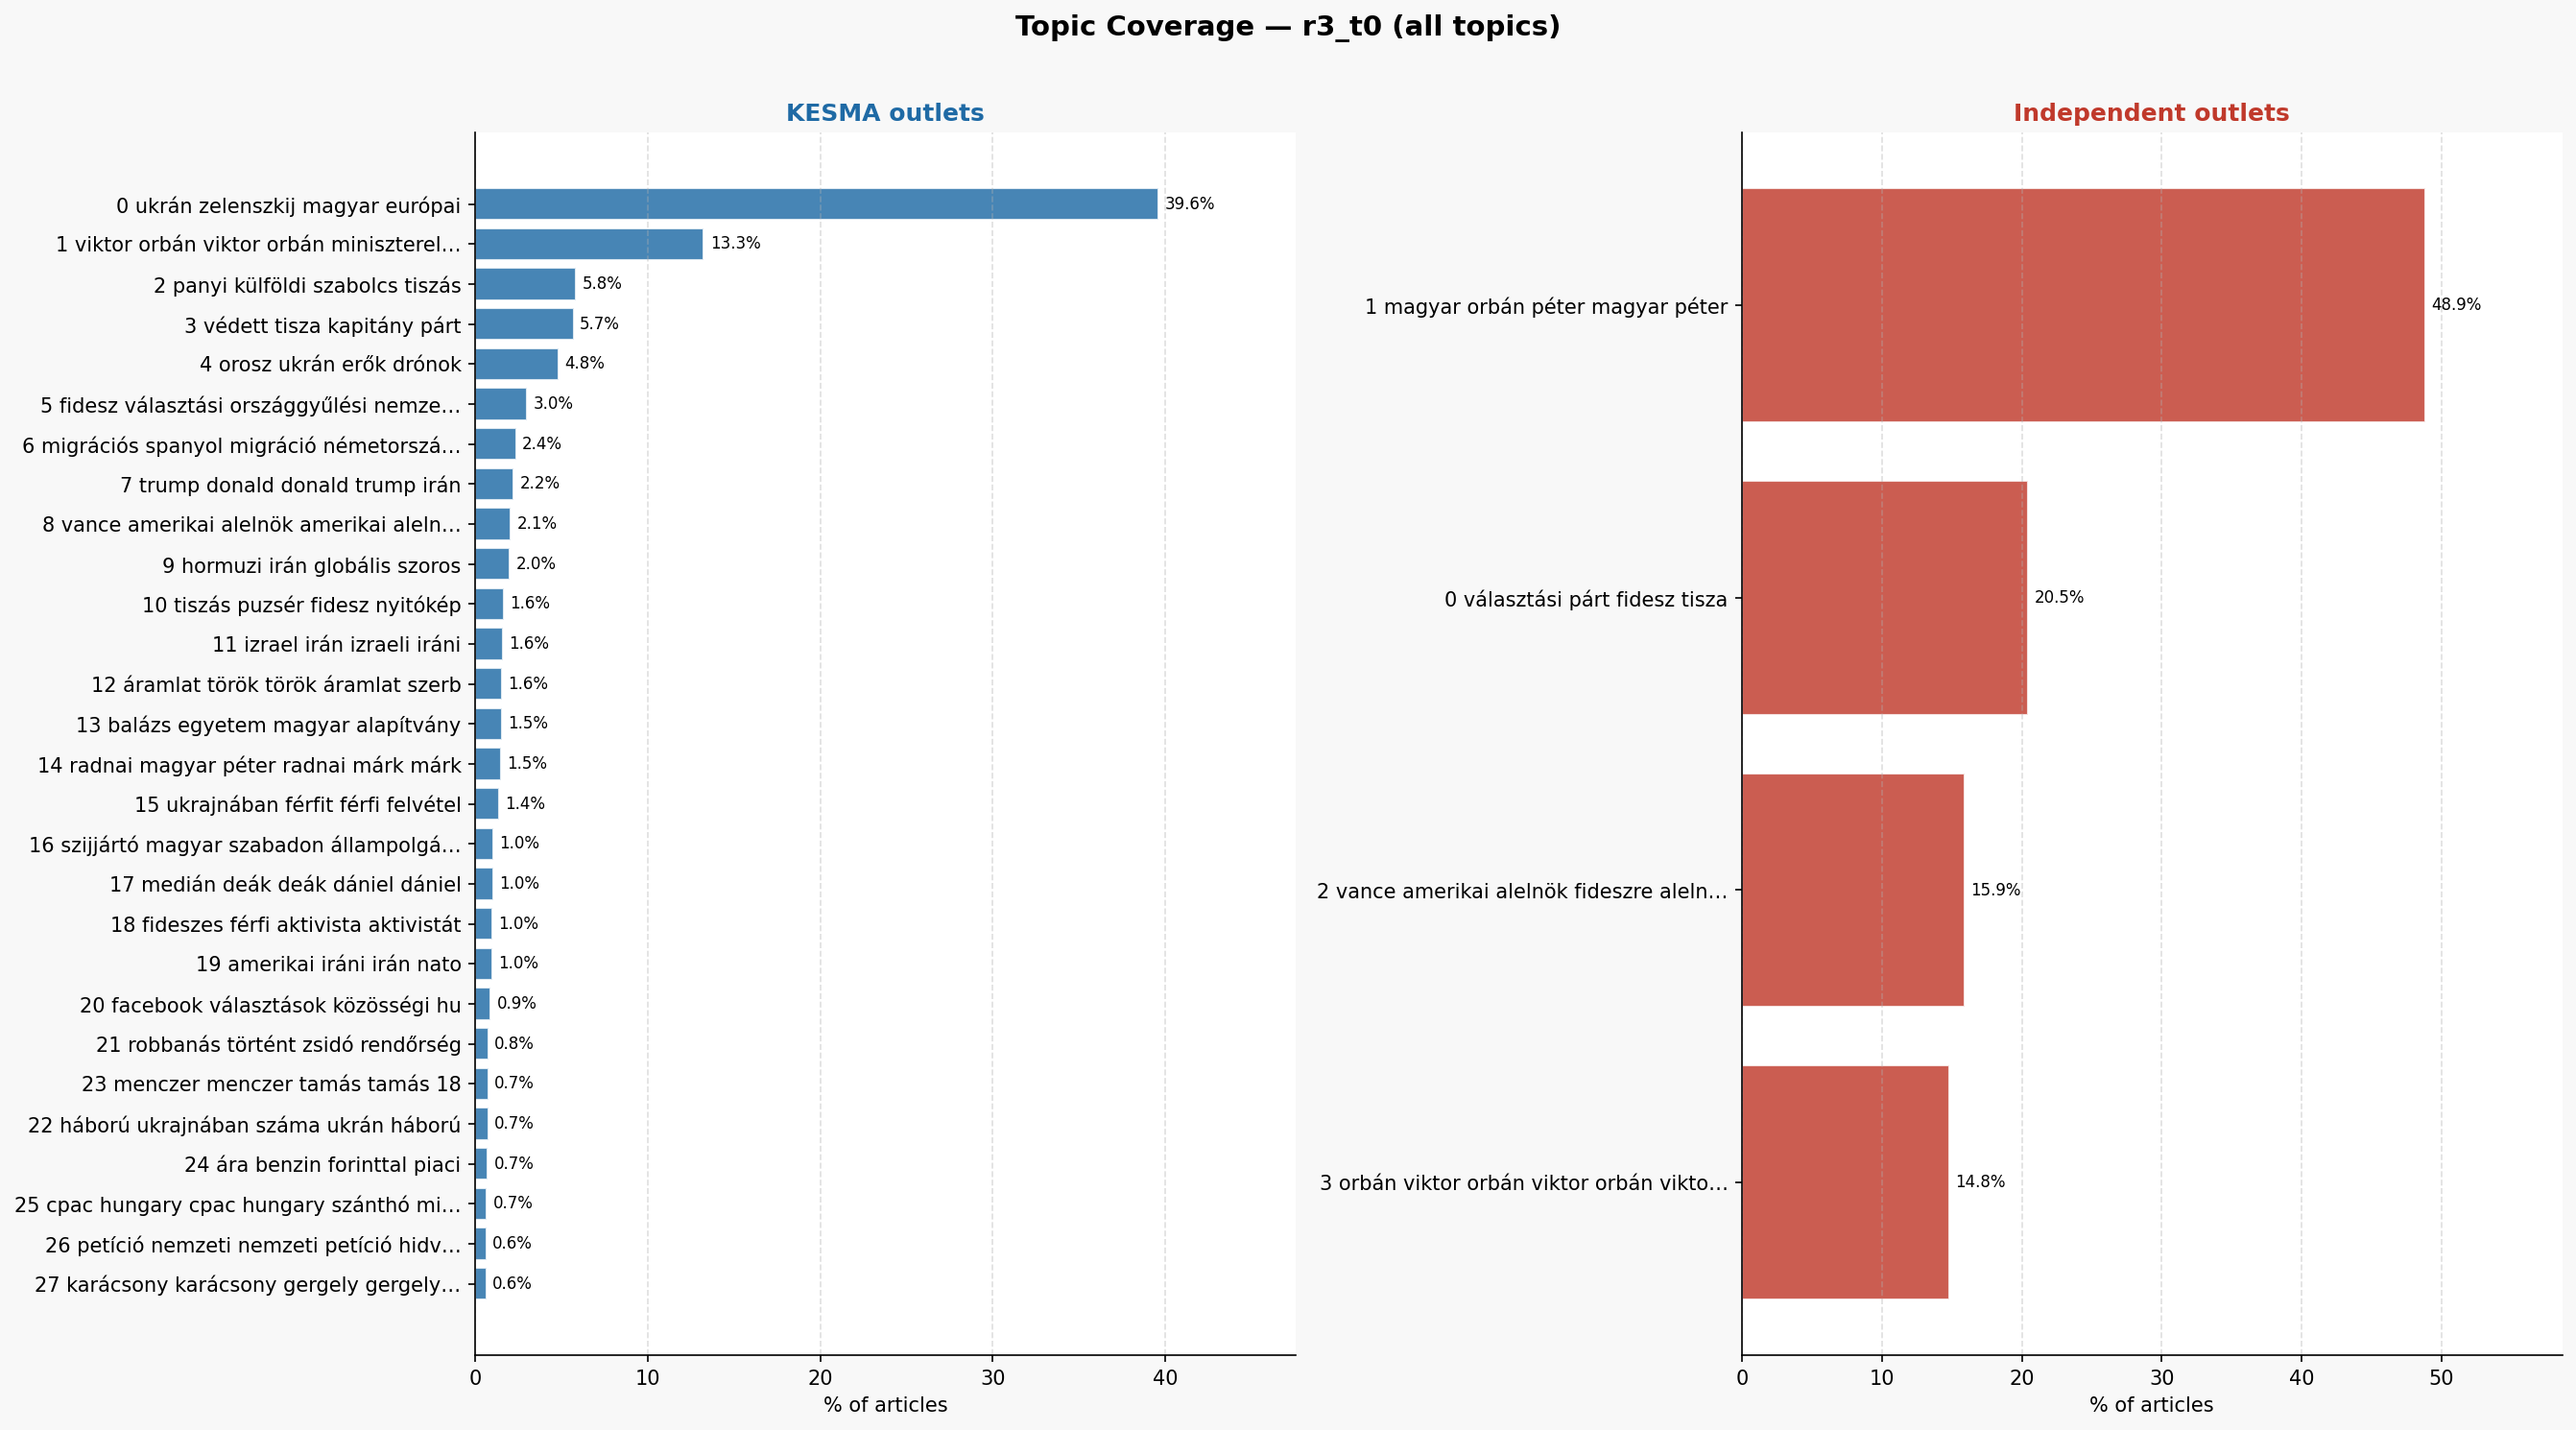

Source data for this figure (header and first rows):
topic_source, Topic, Name, ArticleCount_kesma, Pct_kesma, ArticleCount_indep, Pct_indep, keywords
KESMA, 0, 0_ukrán_zelenszkij_magyar_európai, 3670, 0.7139, 1118, 0.444, baratsag, europai, magyar, magyar peter,…
KESMA, 1, 1_viktor_orbán viktor_orbán_minisztereln…, 1955, 0.3803, 620, 0.2462, bekemenet, hatalmas, kozossegi, miniszte…
KESMA, 2, 2_panyi_külföldi_szabolcs_tiszás, 1502, 0.2922, 577, 0.2292, kulfoldi, panyi, peter, szabolcs, szijja…
KESMA, 3, 3_védett_tisza_kapitány_párt, 1993, 0.3877, 844, 0.3352, istvan, kapitany, kapitany istvan, magya…
KESMA, 4, 4_orosz_ukrán_erők_drónok, 2000, 0.389, 686, 0.2724, dron, dronok, erok, independent, marcius…
KESMA, 5, 5_fidesz_választási_országgyűlési_nemzet…, 1015, 0.1974, 627, 0.249, 12, aprilis, aprilis 12, egyeni, fidesz,…
KESMA, 6, 6_migrációs_spanyol_migráció_németország…, 1123, 0.2184, 507, 0.2014, europa, europai, illegalis, irani, migra…
KESMA, 7, 7_trump_donald_donald trump_irán, 1066, 0.2074, 862, 0.3423, allamok, amerikai, amerikai elnok, donal…
KESMA, 8, 8_vance_amerikai_alelnök_amerikai alelnö…, 1768, 0.3439, 800, 0.3177, alelnok, amerikai, amerikai alelnok, don…
KESMA, 9, 9_hormuzi_irán_globális_szoros, 903, 0.1756, 702, 0.2788, globalis, haboru, hormuzi, hormuzi szoro…
KESMA, 10, 10_tiszás_puzsér_fidesz_nyitókép, 1287, 0.2503, 258, 0.1025, fiatalok, fidesz, hann, nyitokep, puzser…
KESMA, 11, 11_izrael_irán_izraeli_iráni, 781, 0.1519, 866, 0.3439, allamok, egyesult, egyesult allamok, ind…
KESMA, 12, 12_áramlat_török_török áramlat_szerb, 317, 0.06166, 123, 0.04885, aramlat, aramlatot, eszaki, gazvezetek, …
KESMA, 13, 13_balázs_egyetem_magyar_alapítvány, 1739, 0.3383, 764, 0.3034, alapitvany, balazs, egyetem, felelos, fe…
KESMA, 14, 14_radnai_magyar péter_radnai márk_márk, 1996, 0.3883, 827, 0.3284, kocsis, kocsis mate, magyar, magyar pete…
KESMA, 15, 15_ukrajnában_férfit_férfi_felvétel, 1794, 0.349, 244, 0.0969, felvetel, ferfi, ferfiakat, ferfit, lath…
KESMA, 16, 16_szijjártó_magyar_szabadon_állampolgár…, 2212, 0.4303, 877, 0.3483, allampolgarsagu, ferfi, karpataljai, ket…
KESMA, 17, 17_medián_deák_deák dániel_dániel, 214, 0.04163, 38, 0.01509, daniel, deak, deak daniel, elemzoje, end…
KESMA, 18, 18_fideszes_férfi_aktivista_aktivistát, 605, 0.1177, 340, 0.135, agressziv, aktivista, aktivistat, ferfi,…
KESMA, 19, 19_amerikai_iráni_irán_nato, 800, 0.1556, 748, 0.2971, amerikai, ballisztikus, egyesult allamok…
KESMA, 20, 20_facebook_választások_közösségi_hu, 2148, 0.4178, 830, 0.3296, aktivalta, elereset, facebook, hu, kozos…
KESMA, 21, 21_robbanás_történt_zsidó_rendőrség, 350, 0.06808, 236, 0.09373, cseh, hatosagok, razta, rendorseg, robba…
KESMA, 22, 22_háború_ukrajnában_száma_ukrán háború, 1692, 0.3291, 371, 0.1473, civilek, demografiai, gyerekek, haboru, …
KESMA, 23, 23_menczer_menczer tamás_tamás_18, 698, 0.1358, 213, 0.08459, 00, 18, bujdoso, bujdoso andrea, fidesz,…
KESMA, 24, 24_ára_benzin_forinttal_piaci, 271, 0.05271, 152, 0.06037, 95, ar, ara, arak, benzin, forinttal, hu…
KESMA, 25, 25_cpac_hungary_cpac hungary_szánthó mik…, 133, 0.02587, 62, 0.02462, alapjogokert, alapjogokert kozpont, buda…
KESMA, 26, 26_petíció_nemzeti_nemzeti petíció_hidvé…, 452, 0.08792, 185, 0.07347, balazs, hidveghi, hidveghi balazs, kabin…
KESMA, 27, 27_karácsony_karácsony gergely_gergely_f…, 262, 0.05096, 181, 0.07188, alexandra, budapest, budapesti, fopolgar…
Independent, 0, 0_választási_párt_fidesz_tisza, 2216, 0.431, 1069, 0.4245, 12, aprilis, aprilis 12, fidesz, magyar,…
Independent, 1, 1_magyar_orbán_péter_magyar péter, 3401, 0.6615, 1179, 0.4682, gabor, magyar, magyar peter, miniszterel…
Independent, 2, 2_vance_amerikai alelnök_fideszre_alelnö…, 439, 0.08539, 388, 0.1541, alelnok, amerikai, amerikai alelnok, fid…
Independent, 3, 3_orbán_viktor_orbán viktor_orbán viktor…, 1634, 0.3178, 682, 0.2708, lazar, miniszterelnok, orban, orban vikt…
